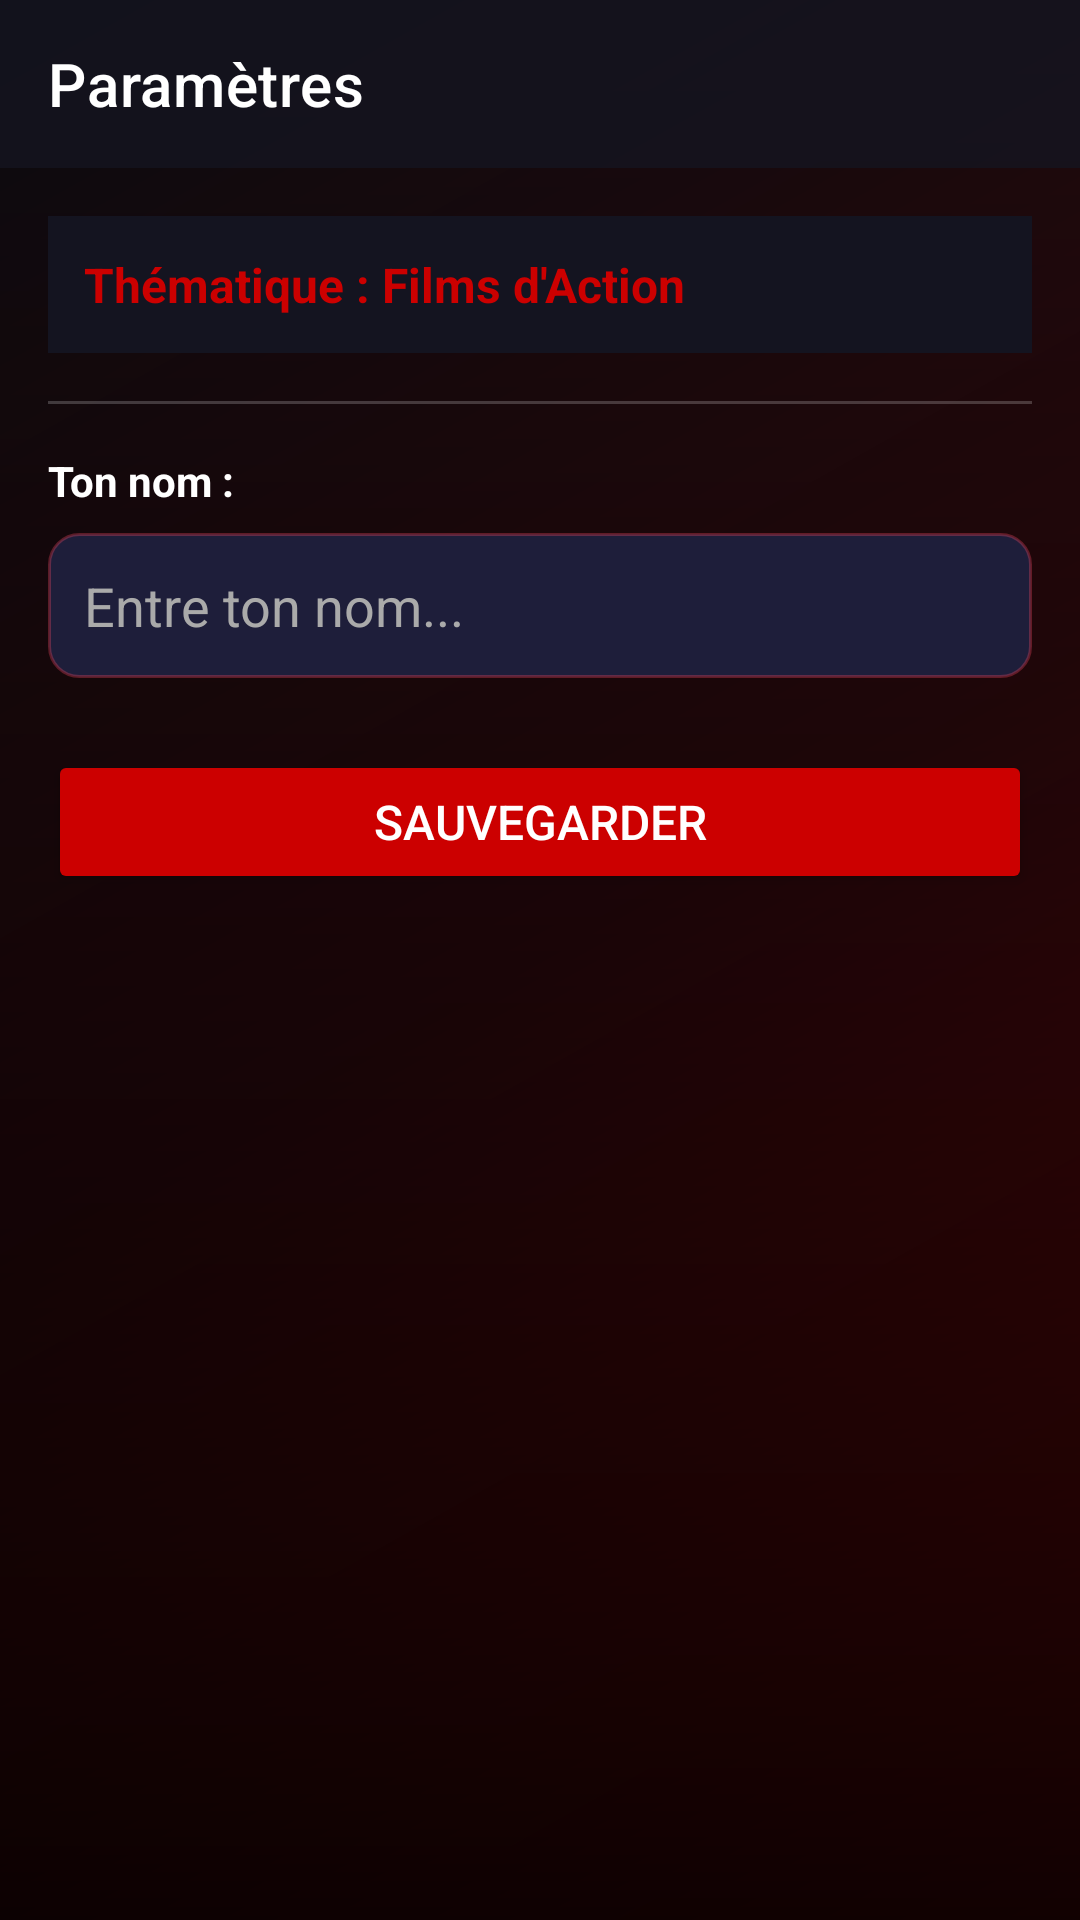

Here is an Android app screen rendered from its layout file. Give the layout XML and the strings, colors and styles it references.
<!-- AndroidManifest.xml: activity theme Theme.ActionZone.NoActionBar -->
<!-- res/layout/activity_parametres.xml -->
<?xml version="1.0" encoding="utf-8"?>
<ScrollView
    xmlns:android="http://schemas.android.com/apk/res/android"
    xmlns:app="http://schemas.android.com/apk/res-auto"
    android:layout_width="match_parent"
    android:layout_height="match_parent"
    android:background="@drawable/bg_action">

    <LinearLayout
        android:layout_width="match_parent"
        android:layout_height="wrap_content"
        android:orientation="vertical">

        <androidx.appcompat.widget.Toolbar
            android:id="@+id/toolbarParametres"
            android:layout_width="match_parent"
            android:layout_height="?attr/actionBarSize"
            android:background="#CC141420"
            app:title="@string/parametres_titre"
            app:titleTextColor="@color/colorTextPrimary" />

        <LinearLayout
            android:layout_width="match_parent"
            android:layout_height="wrap_content"
            android:orientation="vertical"
            android:padding="16dp">

            <TextView
                android:id="@+id/textThematique"
                android:layout_width="match_parent"
                android:layout_height="wrap_content"
                android:background="@color/colorSurface"
                android:padding="12dp"
                android:text="@string/parametres_thematique"
                android:textColor="@color/colorPrimary"
                android:textSize="16sp"
                android:textStyle="bold" />

            <View
                android:layout_width="match_parent"
                android:layout_height="1dp"
                android:layout_marginTop="16dp"
                android:layout_marginBottom="16dp"
                android:background="@color/colorDivider" />

            <TextView
                android:layout_width="wrap_content"
                android:layout_height="wrap_content"
                android:text="@string/parametres_nom_label"
                android:textColor="@color/colorTextPrimary"
                android:textSize="14sp"
                android:textStyle="bold" />

            <EditText
                android:id="@+id/editTextNomUtilisateur"
                android:layout_width="match_parent"
                android:layout_height="wrap_content"
                android:layout_marginTop="8dp"
                android:background="@drawable/bg_edittext"
                android:hint="@string/parametres_nom_hint"
                android:inputType="textPersonName"
                android:padding="12dp"
                android:singleLine="true"
                android:textColor="@color/colorTextPrimary"
                android:textColorHint="@color/colorTextSecondary" />

            <Button
                android:id="@+id/buttonEnregistrer"
                android:layout_width="match_parent"
                android:layout_height="wrap_content"
                android:layout_marginTop="24dp"
                android:layout_marginBottom="24dp"
                android:backgroundTint="@color/colorPrimary"
                android:padding="12dp"
                android:text="@string/parametres_sauvegarder"
                android:textColor="@color/colorTextPrimary"
                android:textSize="16sp" />

        </LinearLayout>

    </LinearLayout>

</ScrollView>
<!-- resources referenced by this layout -->
<resources>
  <color name="colorDivider">#33FFFFFF</color>
  <color name="colorPrimary">#CC0000</color>
  <color name="colorSurface">#141420</color>
  <color name="colorTextPrimary">#FFFFFF</color>
  <color name="colorTextSecondary">#AAAAAA</color>
  <!-- drawable bg_action (drawable) -->
  <?xml version="1.0" encoding="utf-8"?>
  <layer-list xmlns:android="http://schemas.android.com/apk/res/android">
  
      
  
      
      <item>
          <shape android:shape="rectangle">
              <solid android:color="#0A0A0F" />
          </shape>
      </item>
  
      
      <item>
          <shape android:shape="rectangle">
              <gradient
                  android:type="linear"
                  android:angle="135"
                  android:startColor="#99CC0000"
                  android:centerColor="#44880000"
                  android:endColor="#00000000" />
          </shape>
      </item>
  
      
  
      
      <item>
          <shape android:shape="rectangle">
              <gradient
                  android:type="linear"
                  android:angle="270"
                  android:startColor="#00000000"
                  android:endColor="#DD000000" />
          </shape>
      </item>
  
      
      <item
          android:top="0dp"
          android:bottom="700dp"
          android:right="500dp">
          <shape android:shape="rectangle">
              <solid android:color="#22FF0000" />
              <corners android:radius="2dp" />
          </shape>
      </item>
  
  </layer-list>
  <!-- drawable bg_edittext (drawable) -->
  <?xml version="1.0" encoding="utf-8"?>
  <shape xmlns:android="http://schemas.android.com/apk/res/android"
      android:shape="rectangle">
  
      
  
      
      <solid android:color="#1E1E3A" />
  
      
      <corners android:radius="10dp" />
  
      
      <stroke
          android:width="1dp"
          android:color="#55E94560" />
  
  </shape>
  <string name="parametres_nom_hint">Entre ton nom...</string>
  <string name="parametres_nom_label">Ton nom :</string>
  <string name="parametres_sauvegarder">Sauvegarder </string>
  <string name="parametres_thematique">Thématique : Films d\'Action </string>
  <string name="parametres_titre">Paramètres</string>
  <style name="Theme.ActionZone.NoActionBar">
          <item name="windowActionBar">false</item>
          <item name="windowNoTitle">true</item>
      </style>
</resources>
